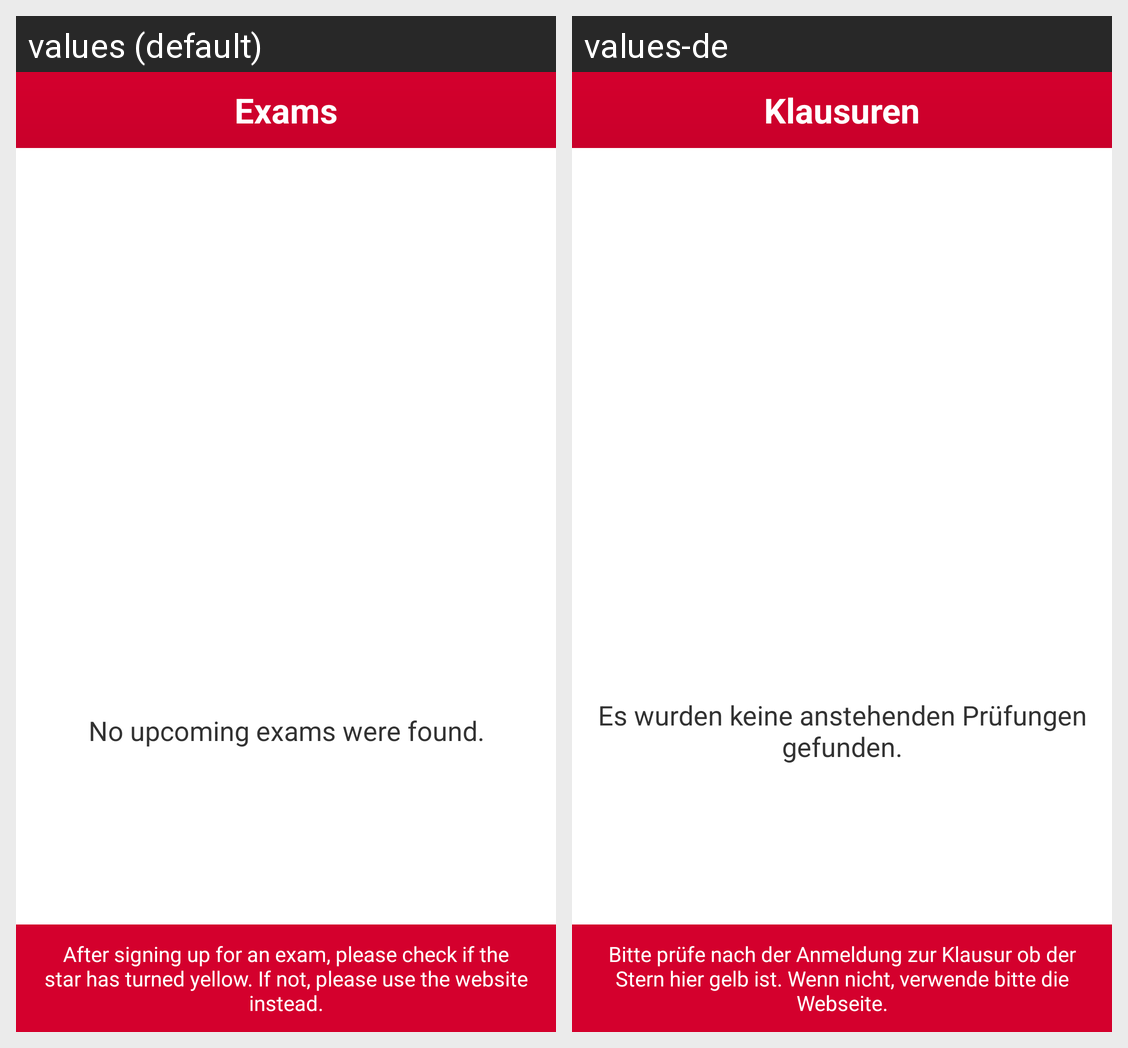

Locale-by-locale string values for the Android screen shown in this grid:
Android screen res/layout/activity_exams.xml rendered under 2 locales, left to right: values (default), values-de. Device: Nexus 5 (rendered at 1080×1920; each locale shown at half size, 540×960, under a caption strip naming it); theme android:Theme.Light.NoTitleBar.
Strings drawn on this screen, with the default value and each locale's value (text and hints the layout hard-codes, and strings that could not be matched under every locale, appear in the picture but are not listed):

lbl_exams
  values: Exams
  values-de: Klausuren

msg_noexams
  values: No upcoming exams were found.
  values-de: Es wurden keine anstehenden Prüfungen gefunden.

txtSignupFail
  values: After signing up for an exam, please check if the star has turned yellow. If not, please use the website instead.
  values-de: Bitte prüfe nach der Anmeldung zur Klausur ob der Stern hier gelb ist. Wenn nicht, verwende bitte die Webseite.
